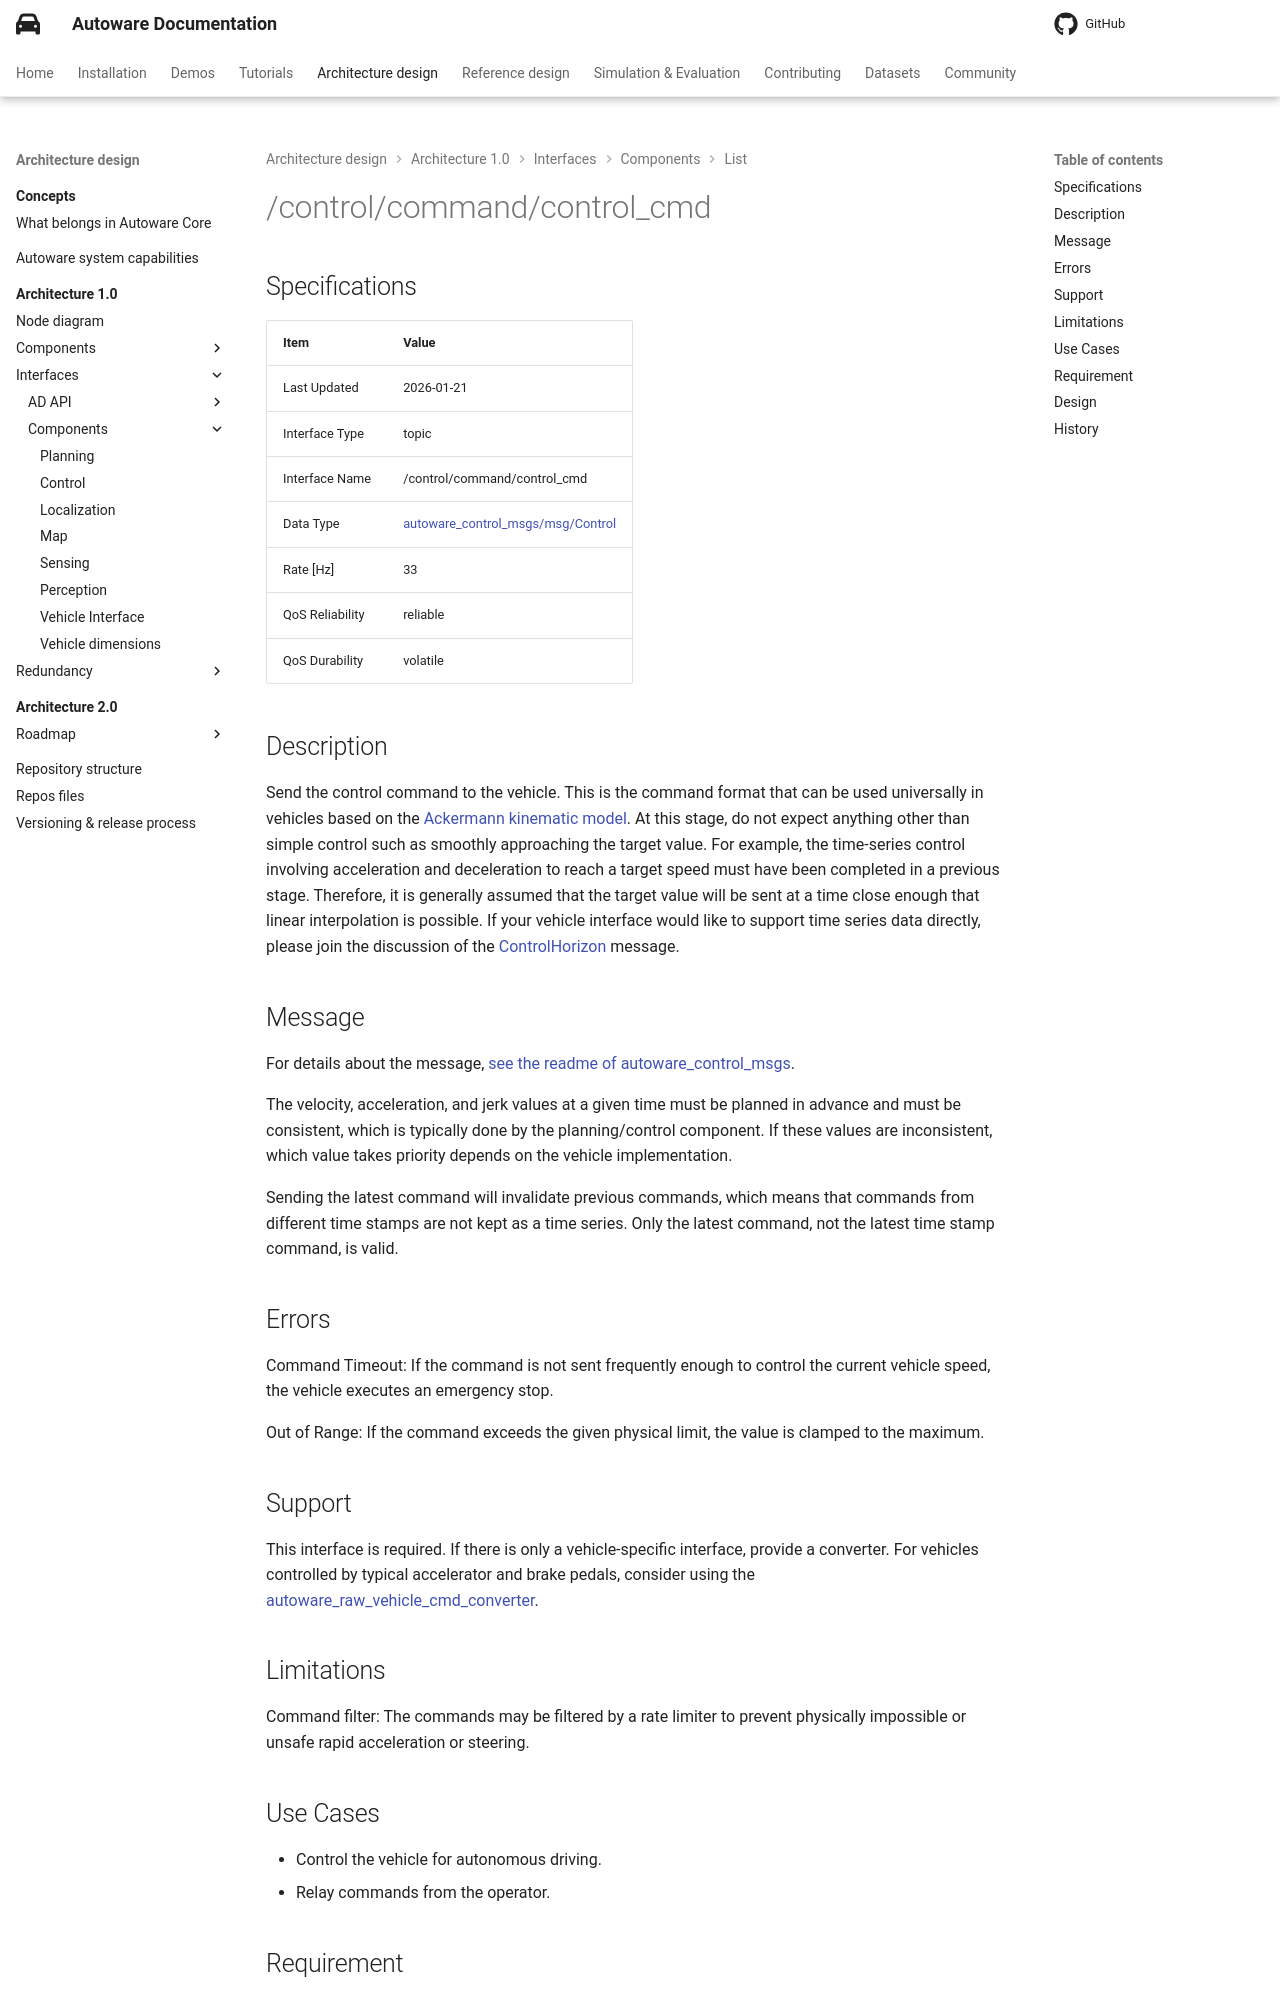

repository: autowarefoundation/autoware-documentation · page: pr-803/design/autoware-architecture-v1/interfaces/components/list/control-command-control-cmd/index.html · generator: mkdocs

---
last_updated: 2026-01-21
interface_type: topic
interface_name: /control/command/control_cmd
data_type_name: autoware_control_msgs/msg/Control
data_type_link: https://github.com/autowarefoundation/autoware_msgs/blob/main/autoware_control_msgs/msg/Control.msg
rate: 33
qos_reliability: reliable
qos_durability: volatile
qos_depth: 1
---

# {{ interface_name }}

## Specifications

{% include 'design/autoware-architecture-v1/interfaces/templates/topic.jinja2' %}

## Description

Send the control command to the vehicle. This is the command format that can be used universally in vehicles based on the [Ackermann kinematic model][ackermann-kinematic-model].
At this stage, do not expect anything other than simple control such as smoothly approaching the target value.
For example, the time-series control involving acceleration and deceleration to reach a target speed must have been completed in a previous stage.
Therefore, it is generally assumed that the target value will be sent at a time close enough that linear interpolation is possible.
If your vehicle interface would like to support time series data directly, please join the discussion of the [ControlHorizon](https://github.com/autowarefoundation/autoware_msgs/blob/main/autoware_control_msgs/msg/ControlHorizon.msg) message.

[ackermann-kinematic-model]: ../../../../../tutorials/integrating-autoware/creating-vehicle-interface-package/ackermann-kinematic-model.md

## Message

For details about the message, [see the readme of autoware_control_msgs](https://github.com/autowarefoundation/autoware_msgs/blob/main/autoware_control_msgs/README.md).

The velocity, acceleration, and jerk values at a given time must be planned in advance and must be consistent, which is typically done by the planning/control component.
If these values are inconsistent, which value takes priority depends on the vehicle implementation.

Sending the latest command will invalidate previous commands, which means that commands from different time stamps are not kept as a time series.
Only the latest command, not the latest time stamp command, is valid.

## Errors

Command Timeout: If the command is not sent frequently enough to control the current vehicle speed, the vehicle executes an emergency stop.

Out of Range: If the command exceeds the given physical limit, the value is clamped to the maximum.
